Labelled photos from "rainbow_colors", an image-classification folder in yasirkhalil5665/VGG. The possible labels are: blue, green, indigo, orange, red, violet, yellow.

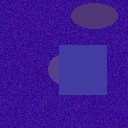
Label: indigo

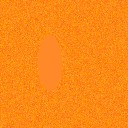
Label: orange

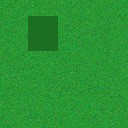
Label: green

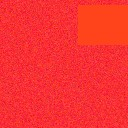
Label: red

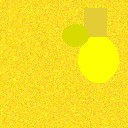
Label: yellow

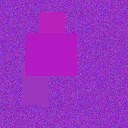
Label: violet
